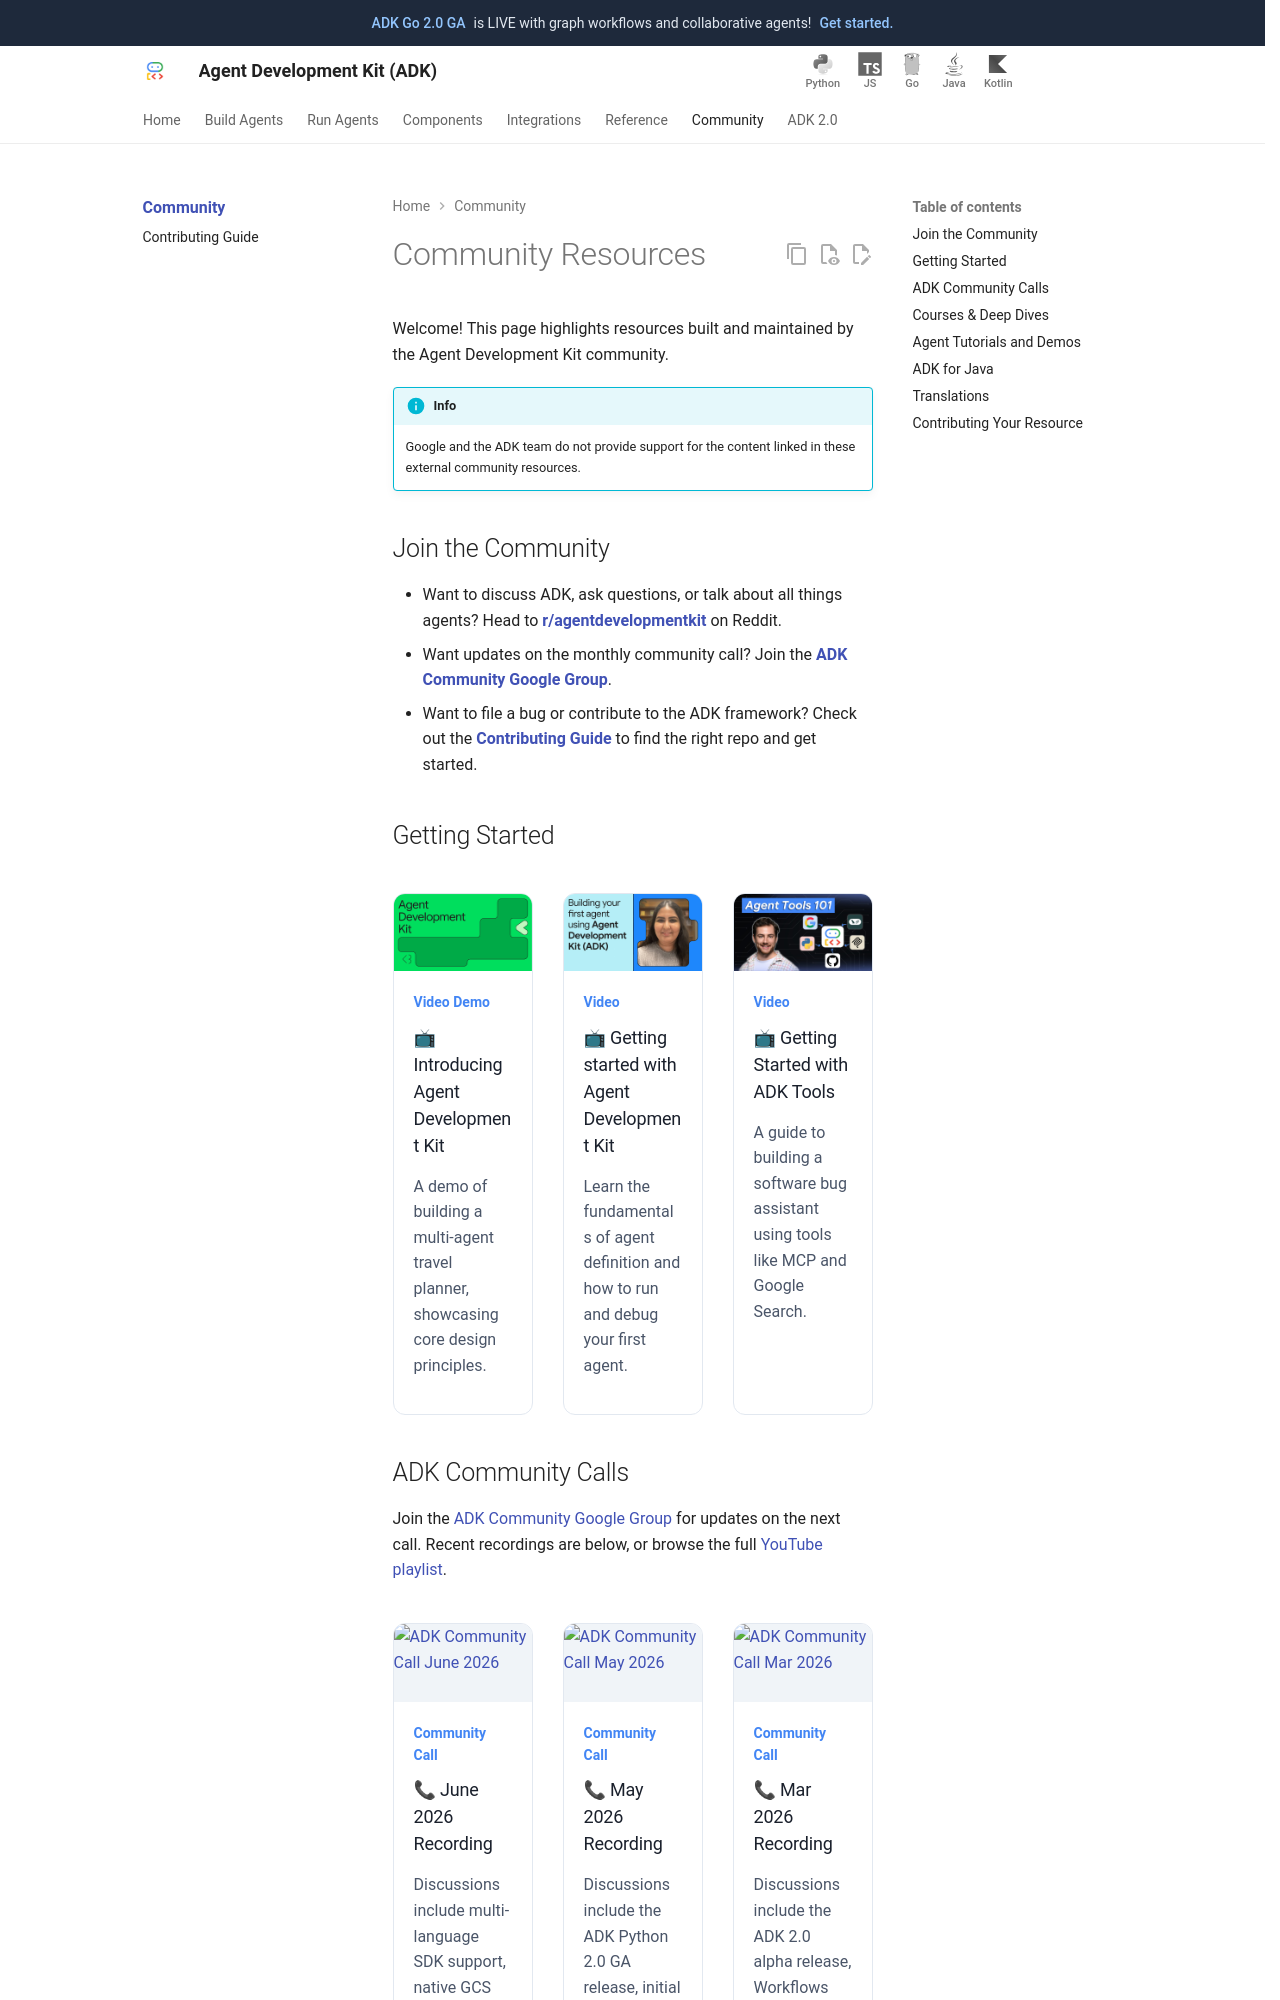

repository: xuanyang15/adk-docs-xy · page: community/index.html · generator: mkdocs

# Community Resources

Welcome! This page highlights resources maintained by the Agent Development Kit
community.

!!! info

    Google and the ADK team do not provide support for the content linked in
    these external community resources.

## Translations

Community-provided translations of the ADK documentation.

*   **[adk.wiki - ADK Documentation (Chinese)](https://adk.wiki/)**

    > adk.wiki is the Chinese version of the Agent Development Kit
    > documentation, maintained by an individual. The documentation is
    > continuously updated and translated to provide a localized reading
    > experience for developers in China.

*   **[ADK Documentation (Korean, 한국어)](https://adk-labs.github.io/adk-docs/ko/)**

    > the Korean version of the Agent Development Kit
    > documentation, maintained by an individual. The documentation is
    > continuously updated and translated to provide a localized reading
    > experience for developers in South Korea.

*   **[ADK Documentation (Japanese, 日本語)](https://adk-labs.github.io/adk-docs/ja/)**

    > the Japanese version of the Agent Development Kit
    > documentation, maintained by an individual. The documentation is
    > continuously updated and translated to provide a localized reading
    > experience for developers in Japan.
